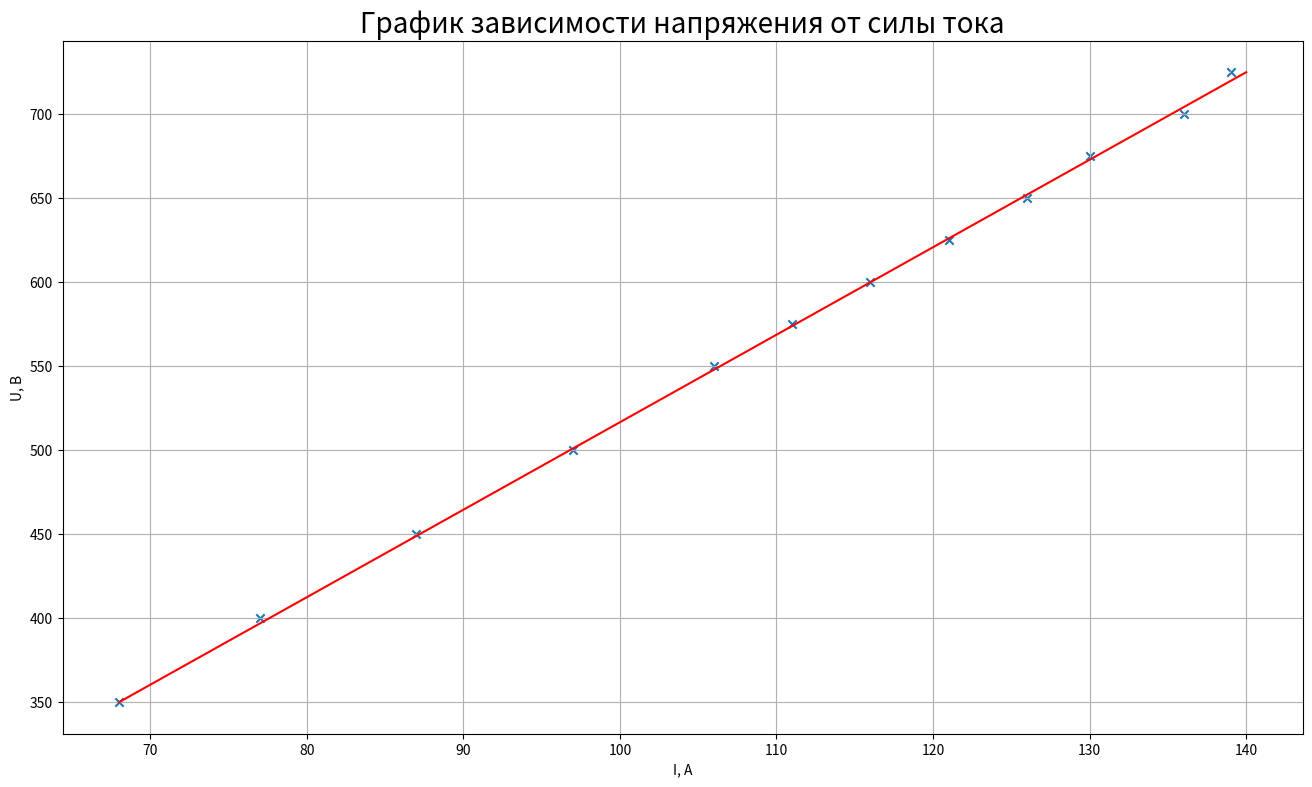

Python code for this plot:
import numpy as np
import matplotlib.pyplot as plt
U = [350,
400,
450,
500,
550,
600,
725,
700,
675,
650,
625,
575,
]
I = [68,
77,
87,
97,
106,
116,
139,
136,
130,
126,
121,
111,
]
I=sorted(I)
U=sorted(U)
fig = plt.figure(figsize = (16,9))
ax1 = fig.add_subplot(111)
x = [68, 140]
y = np.interp(x, I, U)

plt.title('График зависимости напряжения от силы тока', fontdict={'fontname': 'sans-serif', 'fontsize': 20})
plt.xlabel('I, A')
plt.ylabel('U, B')

ax1.scatter(I, U, marker='x')
ax1.errorbar(I, U, yerr=0.002, xerr = 0.004, color = 'hotpink', linestyle = 'None')
ax1.plot(x, y, 'r')
ax1.grid()
slope, intercept = np.polyfit(np.log(I), np.log(U), 1)
print(slope)


plt.show()
